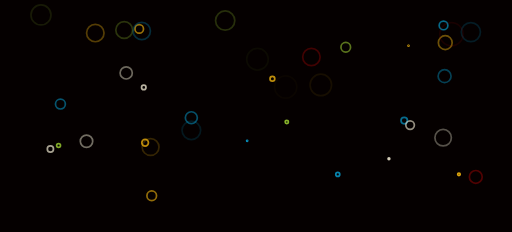
t = 0.00 s
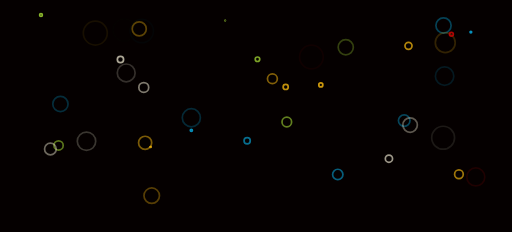
t = 0.31 s
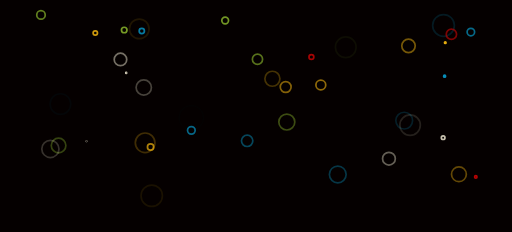
t = 0.63 s
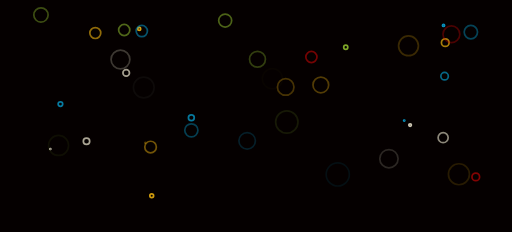
t = 0.94 s

The animated SVG that drew these frames (rendered in a browser with its animation timeline set to each time). Animation: 78 SMIL elements (animate=78); one cycle of 1.25 s, repeats indefinitely.

<svg xmlns="http://www.w3.org/2000/svg" xmlns:xlink="http://www.w3.org/1999/xlink" style="margin:auto;background:#050000;display:block;z-index:1;position:relative" width="894" height="405" preserveAspectRatio="xMidYMid" viewBox="0 0 894 405">
<g transform="translate(447,202.5) scale(1,1) translate(-447,-202.5)"><circle cx="210.3445386876607" cy="103.79103157764786" r="21.874812351908755" fill="none" stroke="#e7e0c9" stroke-width="3">
  <animate attributeName="r" repeatCount="indefinite" dur="1.25s" values="0;21.874812351908755" begin="0s"></animate>
  <animate attributeName="opacity" repeatCount="indefinite" dur="1.25s" values="1;0" begin="0s"></animate>
</circle><circle cx="713.2767954615099" cy="79.91553147997175" r="22.334233054269067" fill="none" stroke="#f5b70f" stroke-width="3">
  <animate attributeName="r" repeatCount="indefinite" dur="1.25s" values="0;22.334233054269067" begin="-0.03205128205128205s"></animate>
  <animate attributeName="opacity" repeatCount="indefinite" dur="1.25s" values="1;0" begin="-0.03205128205128205s"></animate>
</circle><circle cx="431.56368970760235" cy="245.84531555909228" r="17.98762008989317" fill="none" stroke="#089ccc" stroke-width="3">
  <animate attributeName="r" repeatCount="indefinite" dur="1.25s" values="0;17.98762008989317" begin="-0.0641025641025641s"></animate>
  <animate attributeName="opacity" repeatCount="indefinite" dur="1.25s" values="1;0" begin="-0.0641025641025641s"></animate>
</circle><circle cx="679.1246552068487" cy="277.0715365467581" r="19.321653994865603" fill="none" stroke="#e7e0c9" stroke-width="3">
  <animate attributeName="r" repeatCount="indefinite" dur="1.25s" values="0;19.321653994865603" begin="-0.09615384615384616s"></animate>
  <animate attributeName="opacity" repeatCount="indefinite" dur="1.25s" values="1;0" begin="-0.09615384615384616s"></animate>
</circle><circle cx="801.3359732291316" cy="304.2183109508332" r="21.494705129991676" fill="none" stroke="#f5b70f" stroke-width="3">
  <animate attributeName="r" repeatCount="indefinite" dur="1.25s" values="0;21.494705129991676" begin="-0.1282051282051282s"></animate>
  <animate attributeName="opacity" repeatCount="indefinite" dur="1.25s" values="1;0" begin="-0.1282051282051282s"></animate>
</circle><circle cx="500.8041069690188" cy="212.99066514855028" r="22.18354164762805" fill="none" stroke="#9bcc31" stroke-width="3">
  <animate attributeName="r" repeatCount="indefinite" dur="1.25s" values="0;22.18354164762805" begin="-0.16025641025641027s"></animate>
  <animate attributeName="opacity" repeatCount="indefinite" dur="1.25s" values="1;0" begin="-0.16025641025641027s"></animate>
</circle><circle cx="589.7776176717185" cy="304.51169755559715" r="22.362609689025216" fill="none" stroke="#089ccc" stroke-width="3">
  <animate attributeName="r" repeatCount="indefinite" dur="1.25s" values="0;22.362609689025216" begin="-0.19230769230769232s"></animate>
  <animate attributeName="opacity" repeatCount="indefinite" dur="1.25s" values="1;0" begin="-0.19230769230769232s"></animate>
</circle><circle cx="102.26998342608161" cy="253.94268749171434" r="18.778273263621397" fill="none" stroke="#9bcc31" stroke-width="3">
  <animate attributeName="r" repeatCount="indefinite" dur="1.25s" values="0;18.778273263621397" begin="-0.22435897435897437s"></animate>
  <animate attributeName="opacity" repeatCount="indefinite" dur="1.25s" values="1;0" begin="-0.22435897435897437s"></animate>
</circle><circle cx="251.03133430327262" cy="152.64706723572212" r="18.932921771633573" fill="none" stroke="#e7e0c9" stroke-width="3">
  <animate attributeName="r" repeatCount="indefinite" dur="1.25s" values="0;18.932921771633573" begin="-0.2564102564102564s"></animate>
  <animate attributeName="opacity" repeatCount="indefinite" dur="1.25s" values="1;0" begin="-0.2564102564102564s"></animate>
</circle><circle cx="475.63110317032937" cy="137.45885134868303" r="17.956678366688344" fill="none" stroke="#f5b70f" stroke-width="3">
  <animate attributeName="r" repeatCount="indefinite" dur="1.25s" values="0;17.956678366688344" begin="-0.28846153846153844s"></animate>
  <animate attributeName="opacity" repeatCount="indefinite" dur="1.25s" values="1;0" begin="-0.28846153846153844s"></animate>
</circle><circle cx="253.4088469162815" cy="249.31450841530932" r="22.67082347799752" fill="none" stroke="#f5b70f" stroke-width="3">
  <animate attributeName="r" repeatCount="indefinite" dur="1.25s" values="0;22.67082347799752" begin="-0.32051282051282054s"></animate>
  <animate attributeName="opacity" repeatCount="indefinite" dur="1.25s" values="1;0" begin="-0.32051282051282054s"></animate>
</circle><circle cx="87.99367899476553" cy="260.03142385666337" r="19.154263939060055" fill="none" stroke="#e7e0c9" stroke-width="3">
  <animate attributeName="r" repeatCount="indefinite" dur="1.25s" values="0;19.154263939060055" begin="-0.3525641025641026s"></animate>
  <animate attributeName="opacity" repeatCount="indefinite" dur="1.25s" values="1;0" begin="-0.3525641025641026s"></animate>
</circle><circle cx="705.8028076145401" cy="210.57394880472341" r="18.128702586489414" fill="none" stroke="#089ccc" stroke-width="3">
  <animate attributeName="r" repeatCount="indefinite" dur="1.25s" values="0;18.128702586489414" begin="-0.38461538461538464s"></animate>
  <animate attributeName="opacity" repeatCount="indefinite" dur="1.25s" values="1;0" begin="-0.38461538461538464s"></animate>
</circle><circle cx="774.4190178590957" cy="44.33353878393226" r="22.768816772454098" fill="none" stroke="#089ccc" stroke-width="3">
  <animate attributeName="r" repeatCount="indefinite" dur="1.25s" values="0;22.768816772454098" begin="-0.4166666666666667s"></animate>
  <animate attributeName="opacity" repeatCount="indefinite" dur="1.25s" values="1;0" begin="-0.4166666666666667s"></animate>
</circle><circle cx="716.0773898055942" cy="218.33958098986454" r="20.79828913136019" fill="none" stroke="#e7e0c9" stroke-width="3">
  <animate attributeName="r" repeatCount="indefinite" dur="1.25s" values="0;20.79828913136019" begin="-0.44871794871794873s"></animate>
  <animate attributeName="opacity" repeatCount="indefinite" dur="1.25s" values="1;0" begin="-0.44871794871794873s"></animate>
</circle><circle cx="243.1303115032614" cy="50.38731419967467" r="19.371252735206426" fill="none" stroke="#f5b70f" stroke-width="3">
  <animate attributeName="r" repeatCount="indefinite" dur="1.25s" values="0;19.371252735206426" begin="-0.4807692307692308s"></animate>
  <animate attributeName="opacity" repeatCount="indefinite" dur="1.25s" values="1;0" begin="-0.4807692307692308s"></animate>
</circle><circle cx="264.9310440581403" cy="341.70822355808855" r="20.507116131235776" fill="none" stroke="#f5b70f" stroke-width="3">
  <animate attributeName="r" repeatCount="indefinite" dur="1.25s" values="0;20.507116131235776" begin="-0.5128205128205128s"></animate>
  <animate attributeName="opacity" repeatCount="indefinite" dur="1.25s" values="1;0" begin="-0.5128205128205128s"></animate>
</circle><circle cx="603.7289492063493" cy="82.46538956261612" r="19.284074484895065" fill="none" stroke="#9bcc31" stroke-width="3">
  <animate attributeName="r" repeatCount="indefinite" dur="1.25s" values="0;19.284074484895065" begin="-0.5448717948717948s"></animate>
  <animate attributeName="opacity" repeatCount="indefinite" dur="1.25s" values="1;0" begin="-0.5448717948717948s"></animate>
</circle><circle cx="105.51240064961925" cy="181.63469485529149" r="18.72617898454947" fill="none" stroke="#089ccc" stroke-width="3">
  <animate attributeName="r" repeatCount="indefinite" dur="1.25s" values="0;18.72617898454947" begin="-0.5769230769230769s"></animate>
  <animate attributeName="opacity" repeatCount="indefinite" dur="1.25s" values="1;0" begin="-0.5769230769230769s"></animate>
</circle><circle cx="334.0905515988079" cy="205.53341136807165" r="21.464254985391367" fill="none" stroke="#089ccc" stroke-width="3">
  <animate attributeName="r" repeatCount="indefinite" dur="1.25s" values="0;21.464254985391367" begin="-0.6089743589743589s"></animate>
  <animate attributeName="opacity" repeatCount="indefinite" dur="1.25s" values="1;0" begin="-0.6089743589743589s"></animate>
</circle><circle cx="151.0506276387511" cy="246.60633147479567" r="21.071584922966906" fill="none" stroke="#e7e0c9" stroke-width="3">
  <animate attributeName="r" repeatCount="indefinite" dur="1.25s" values="0;21.071584922966906" begin="-0.6410256410256411s"></animate>
  <animate attributeName="opacity" repeatCount="indefinite" dur="1.25s" values="1;0" begin="-0.6410256410256411s"></animate>
</circle><circle cx="220.3646992282429" cy="127.24302112766209" r="19.7521094321536" fill="none" stroke="#e7e0c9" stroke-width="3">
  <animate attributeName="r" repeatCount="indefinite" dur="1.25s" values="0;19.7521094321536" begin="-0.6730769230769231s"></animate>
  <animate attributeName="opacity" repeatCount="indefinite" dur="1.25s" values="1;0" begin="-0.6730769230769231s"></animate>
</circle><circle cx="777.4754788699787" cy="74.38794606866952" r="21.34606234141214" fill="none" stroke="#f5b70f" stroke-width="3">
  <animate attributeName="r" repeatCount="indefinite" dur="1.25s" values="0;21.34606234141214" begin="-0.7051282051282052s"></animate>
  <animate attributeName="opacity" repeatCount="indefinite" dur="1.25s" values="1;0" begin="-0.7051282051282052s"></animate>
</circle><circle cx="776.3056840349276" cy="132.94433091564383" r="19.148817202970676" fill="none" stroke="#089ccc" stroke-width="3">
  <animate attributeName="r" repeatCount="indefinite" dur="1.25s" values="0;19.148817202970676" begin="-0.7371794871794872s"></animate>
  <animate attributeName="opacity" repeatCount="indefinite" dur="1.25s" values="1;0" begin="-0.7371794871794872s"></animate>
</circle><circle cx="830.7763426154827" cy="308.84999000880987" r="18.198098745156464" fill="none" stroke="#cc0505" stroke-width="3">
  <animate attributeName="r" repeatCount="indefinite" dur="1.25s" values="0;18.198098745156464" begin="-0.7692307692307693s"></animate>
  <animate attributeName="opacity" repeatCount="indefinite" dur="1.25s" values="1;0" begin="-0.7692307692307693s"></animate>
</circle><circle cx="773.7662738364813" cy="240.3833985468201" r="22.425908738914092" fill="none" stroke="#e7e0c9" stroke-width="3">
  <animate attributeName="r" repeatCount="indefinite" dur="1.25s" values="0;22.425908738914092" begin="-0.8012820512820513s"></animate>
  <animate attributeName="opacity" repeatCount="indefinite" dur="1.25s" values="1;0" begin="-0.8012820512820513s"></animate>
</circle><circle cx="166.4108127331873" cy="57.64225947775092" r="22.845179787892082" fill="none" stroke="#f5b70f" stroke-width="3">
  <animate attributeName="r" repeatCount="indefinite" dur="1.25s" values="0;22.845179787892082" begin="-0.8333333333333334s"></animate>
  <animate attributeName="opacity" repeatCount="indefinite" dur="1.25s" values="1;0" begin="-0.8333333333333334s"></animate>
</circle><circle cx="543.7369634612295" cy="99.44963917640821" r="21.966892863731076" fill="none" stroke="#cc0505" stroke-width="3">
  <animate attributeName="r" repeatCount="indefinite" dur="1.25s" values="0;21.966892863731076" begin="-0.8653846153846154s"></animate>
  <animate attributeName="opacity" repeatCount="indefinite" dur="1.25s" values="1;0" begin="-0.8653846153846154s"></animate>
</circle><circle cx="247.58559686493697" cy="54.189228355705005" r="20.989898912156907" fill="none" stroke="#089ccc" stroke-width="3">
  <animate attributeName="r" repeatCount="indefinite" dur="1.25s" values="0;20.989898912156907" begin="-0.8974358974358975s"></animate>
  <animate attributeName="opacity" repeatCount="indefinite" dur="1.25s" values="1;0" begin="-0.8974358974358975s"></animate>
</circle><circle cx="216.90459385406268" cy="52.353142760088495" r="19.74597207940647" fill="none" stroke="#9bcc31" stroke-width="3">
  <animate attributeName="r" repeatCount="indefinite" dur="1.25s" values="0;19.74597207940647" begin="-0.9294871794871795s"></animate>
  <animate attributeName="opacity" repeatCount="indefinite" dur="1.25s" values="1;0" begin="-0.9294871794871795s"></animate>
</circle><circle cx="393.17674601709655" cy="35.91366098825082" r="21.82602793594929" fill="none" stroke="#9bcc31" stroke-width="3">
  <animate attributeName="r" repeatCount="indefinite" dur="1.25s" values="0;21.82602793594929" begin="-0.9615384615384616s"></animate>
  <animate attributeName="opacity" repeatCount="indefinite" dur="1.25s" values="1;0" begin="-0.9615384615384616s"></animate>
</circle><circle cx="262.9198877884057" cy="256.6951120794488" r="18.543045184637688" fill="none" stroke="#f5b70f" stroke-width="3">
  <animate attributeName="r" repeatCount="indefinite" dur="1.25s" values="0;18.543045184637688" begin="-0.9935897435897436s"></animate>
  <animate attributeName="opacity" repeatCount="indefinite" dur="1.25s" values="1;0" begin="-0.9935897435897436s"></animate>
</circle><circle cx="822.1641409837114" cy="56.03474592551825" r="20.39966613373786" fill="none" stroke="#089ccc" stroke-width="3">
  <animate attributeName="r" repeatCount="indefinite" dur="1.25s" values="0;20.39966613373786" begin="-1.0256410256410255s"></animate>
  <animate attributeName="opacity" repeatCount="indefinite" dur="1.25s" values="1;0" begin="-1.0256410256410255s"></animate>
</circle><circle cx="334.1115447996743" cy="227.5925729816486" r="19.217569190270428" fill="none" stroke="#089ccc" stroke-width="3">
  <animate attributeName="r" repeatCount="indefinite" dur="1.25s" values="0;19.217569190270428" begin="-1.0576923076923077s"></animate>
  <animate attributeName="opacity" repeatCount="indefinite" dur="1.25s" values="1;0" begin="-1.0576923076923077s"></animate>
</circle><circle cx="71.54906383823669" cy="26.056679994177195" r="20.00763070547514" fill="none" stroke="#9bcc31" stroke-width="3">
  <animate attributeName="r" repeatCount="indefinite" dur="1.25s" values="0;20.00763070547514" begin="-1.0897435897435896s"></animate>
  <animate attributeName="opacity" repeatCount="indefinite" dur="1.25s" values="1;0" begin="-1.0897435897435896s"></animate>
</circle><circle cx="788.20992562134" cy="59.72868885351793" r="22.682476705270307" fill="none" stroke="#cc0505" stroke-width="3">
  <animate attributeName="r" repeatCount="indefinite" dur="1.25s" values="0;22.682476705270307" begin="-1.1217948717948718s"></animate>
  <animate attributeName="opacity" repeatCount="indefinite" dur="1.25s" values="1;0" begin="-1.1217948717948718s"></animate>
</circle><circle cx="560.1876536818893" cy="148.31890621939888" r="20.324105174232937" fill="none" stroke="#f5b70f" stroke-width="3">
  <animate attributeName="r" repeatCount="indefinite" dur="1.25s" values="0;20.324105174232937" begin="-1.1538461538461537s"></animate>
  <animate attributeName="opacity" repeatCount="indefinite" dur="1.25s" values="1;0" begin="-1.1538461538461537s"></animate>
</circle><circle cx="449.59305558022055" cy="103.42705857469603" r="19.853683137528797" fill="none" stroke="#9bcc31" stroke-width="3">
  <animate attributeName="r" repeatCount="indefinite" dur="1.25s" values="0;19.853683137528797" begin="-1.185897435897436s"></animate>
  <animate attributeName="opacity" repeatCount="indefinite" dur="1.25s" values="1;0" begin="-1.185897435897436s"></animate>
</circle><circle cx="498.8409535986871" cy="151.77526474279836" r="19.926323259829044" fill="none" stroke="#f5b70f" stroke-width="3">
  <animate attributeName="r" repeatCount="indefinite" dur="1.25s" values="0;19.926323259829044" begin="-1.2179487179487178s"></animate>
  <animate attributeName="opacity" repeatCount="indefinite" dur="1.25s" values="1;0" begin="-1.2179487179487178s"></animate>
</circle></g>
</svg>
